The GitHub repository selintoker/GeoGuesserAI contains a labelled image folder "dataset_visual_split" with 3 categories: Istanbul, nyc, Tokyo. Examples follow, each with its label.

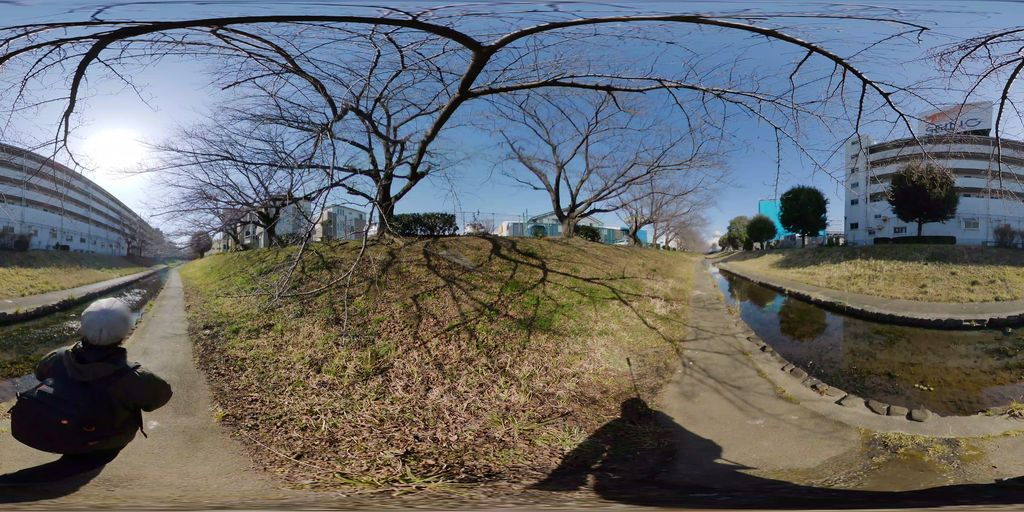
Label: Tokyo

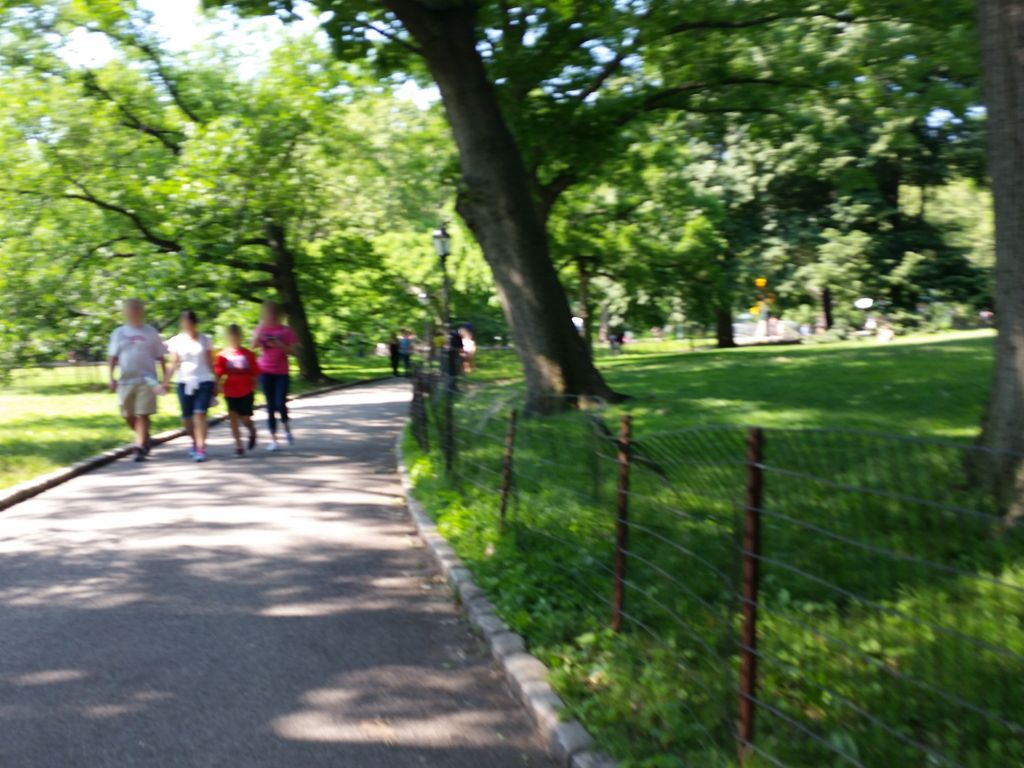
Label: nyc

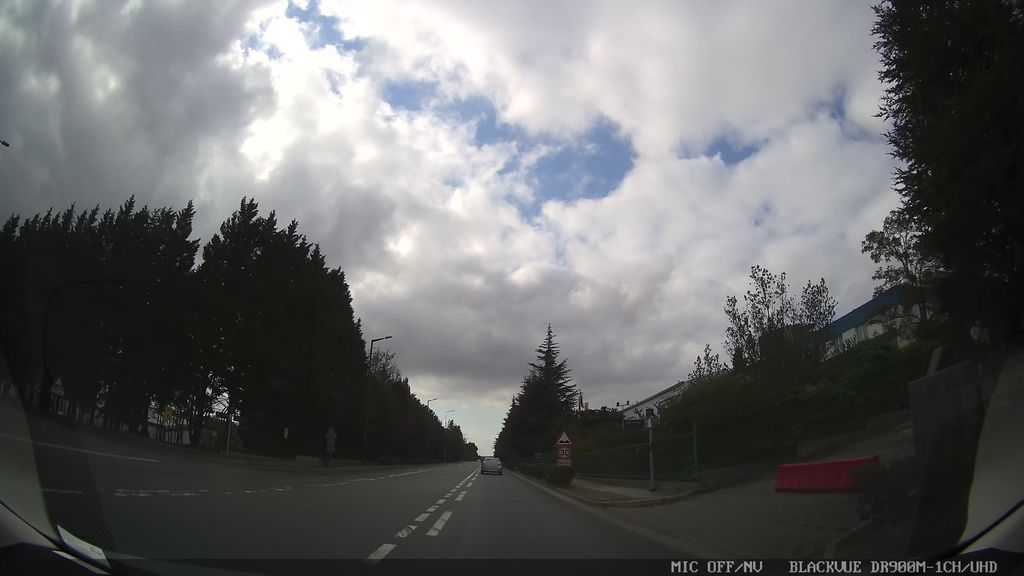
Label: Istanbul

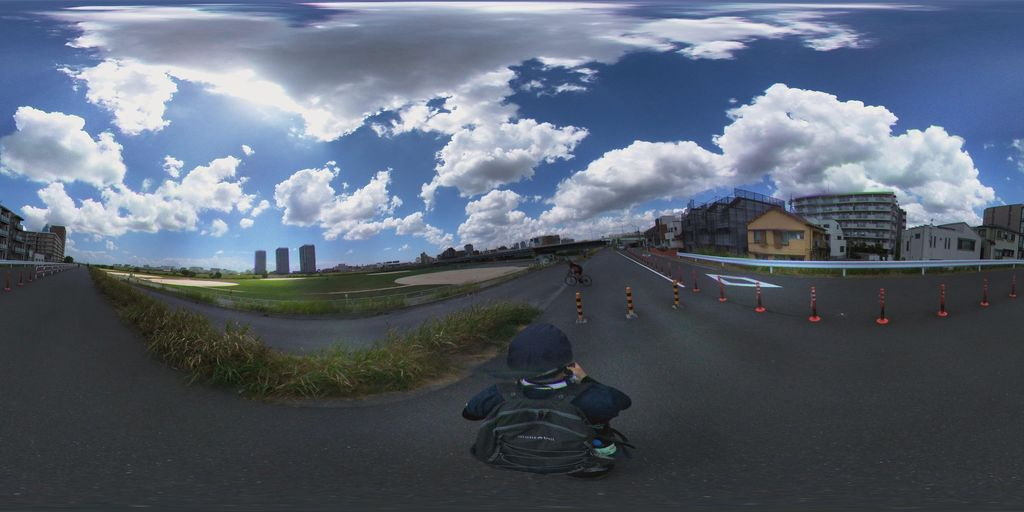
Label: Tokyo

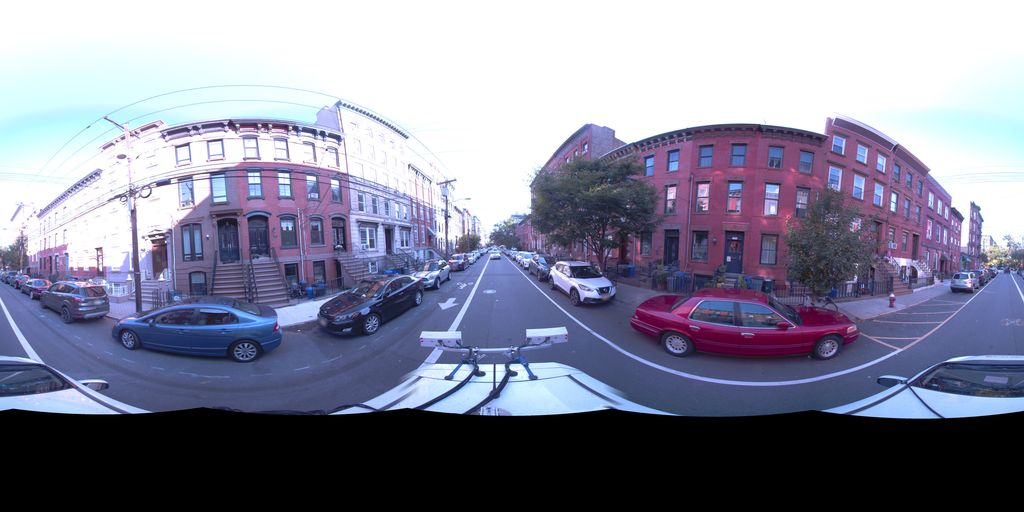
Label: nyc

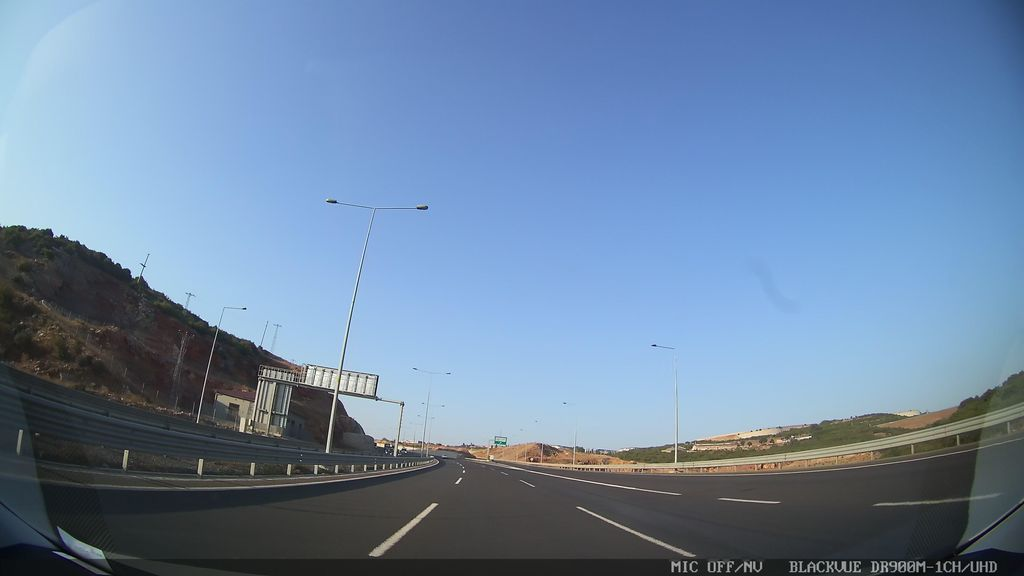
Label: Istanbul
